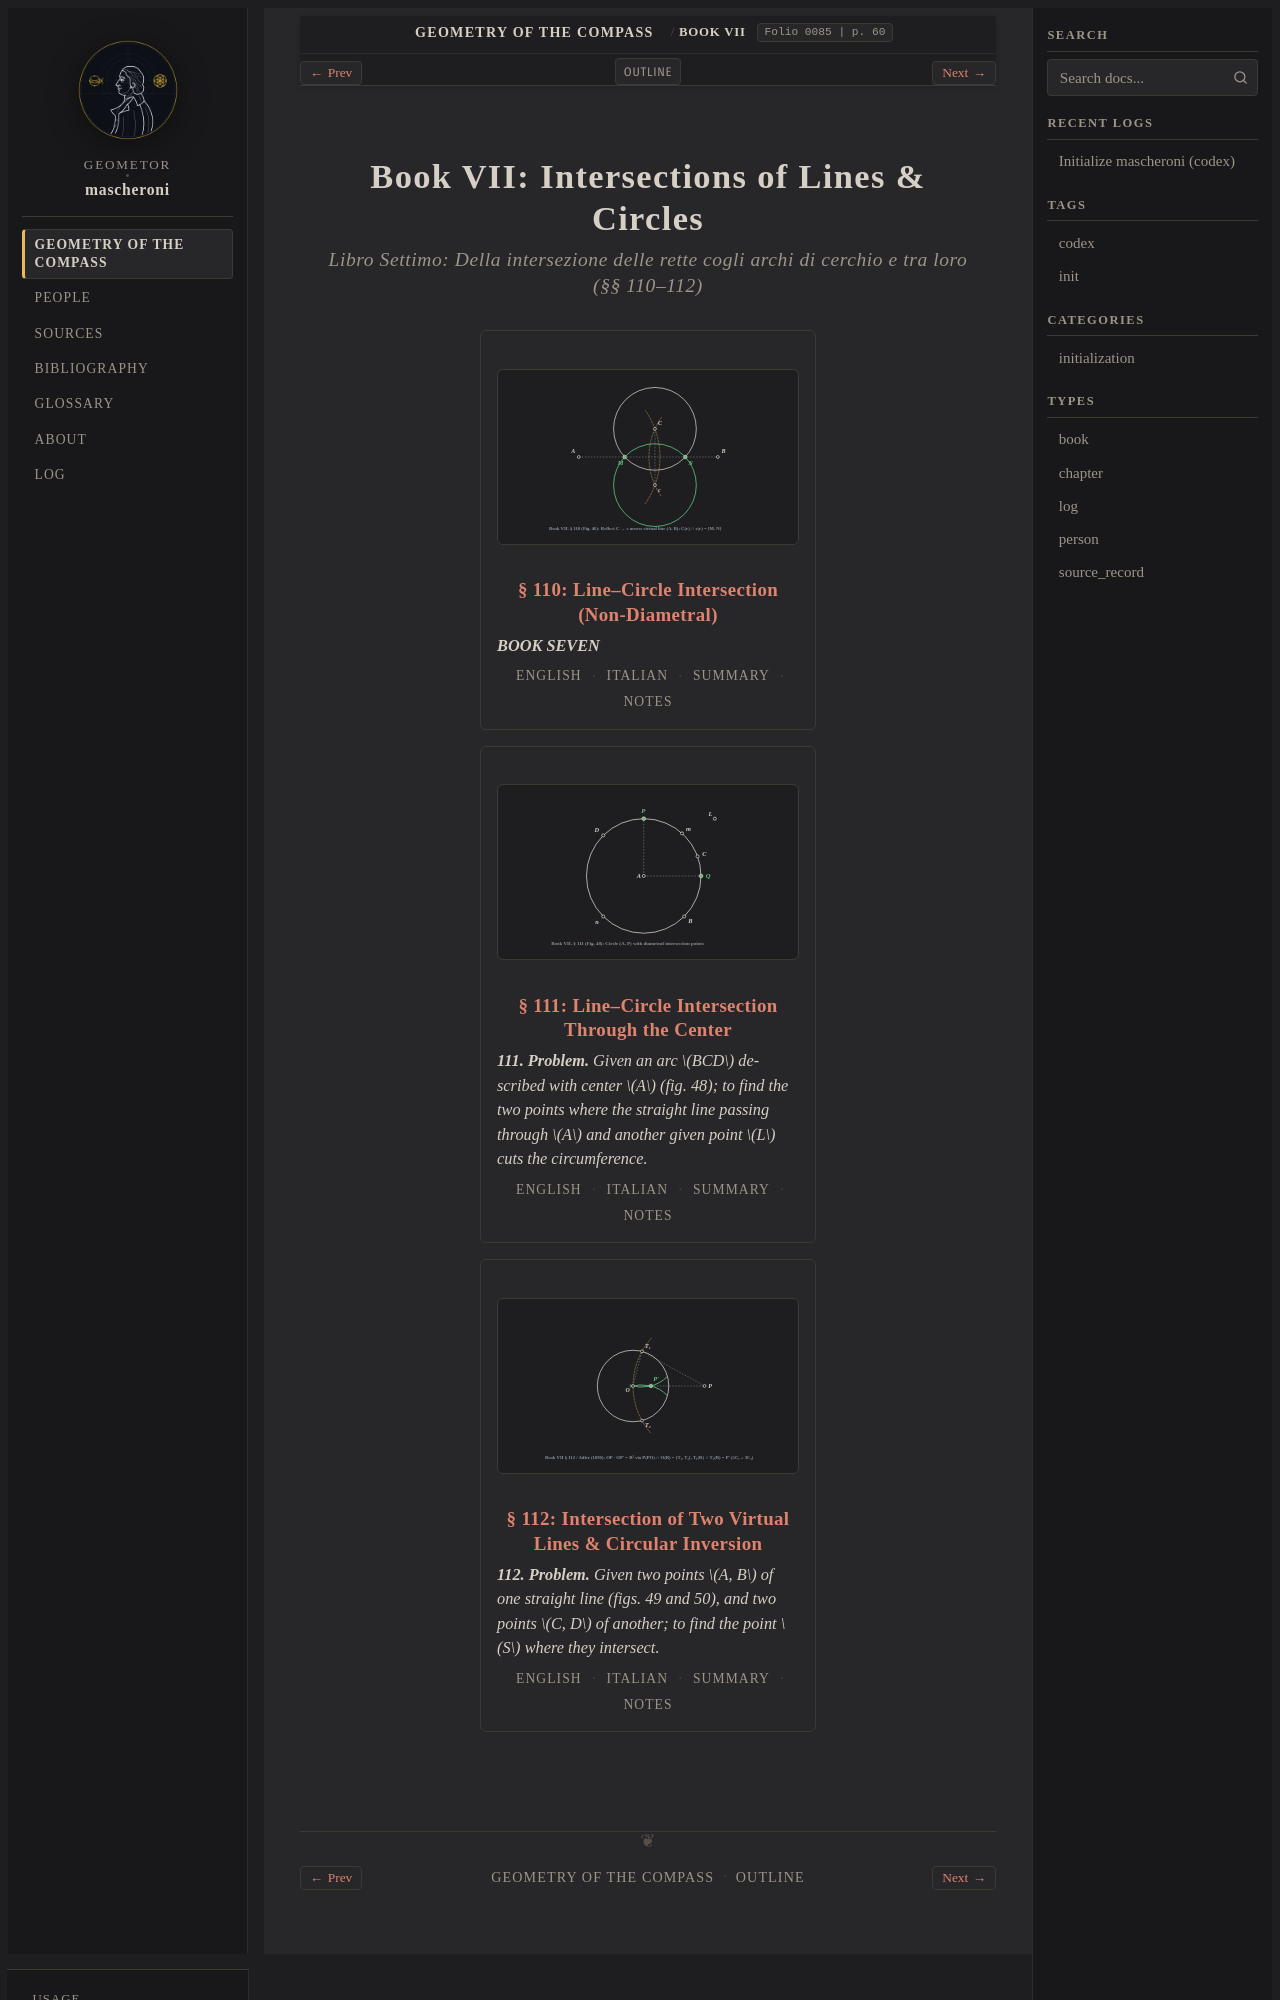

repository: geometor/mascheroni · page: geometria_del_compasso/07-book-07/index.html · generator: sphinx

:order: 8
:layout: book
:type: chapter
:excerpt: The theoretical climax of *La Geometria del Compasso* (§§ 110–112, pp. 60–63, folios ``0085``–``0088``): locating the intersection of a :term:`virtual line <retta-virtuale>` with a circle (§§ 110–111) and the intersection of two virtual lines (§ 112) by compass alone—completing the constructive proof of the Mohr–Mascheroni theorem.
:title: Book VII: Intersections of Lines & Circles
:nav_title: Book VII: Intersections
:breadcrumb_title: Book VII: Intersections
:folio: 0085
:page: 60

.. _mascheroni-libro-7-en:
.. _mascheroni-libro-7-it:
.. _mascheroni-libro-7-summary:
.. _mascheroni-libro-7-notes:
